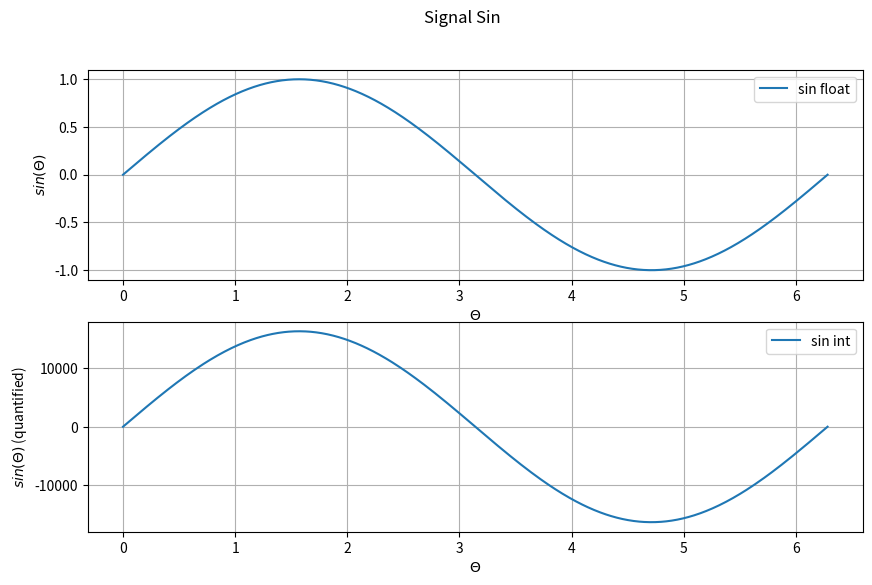
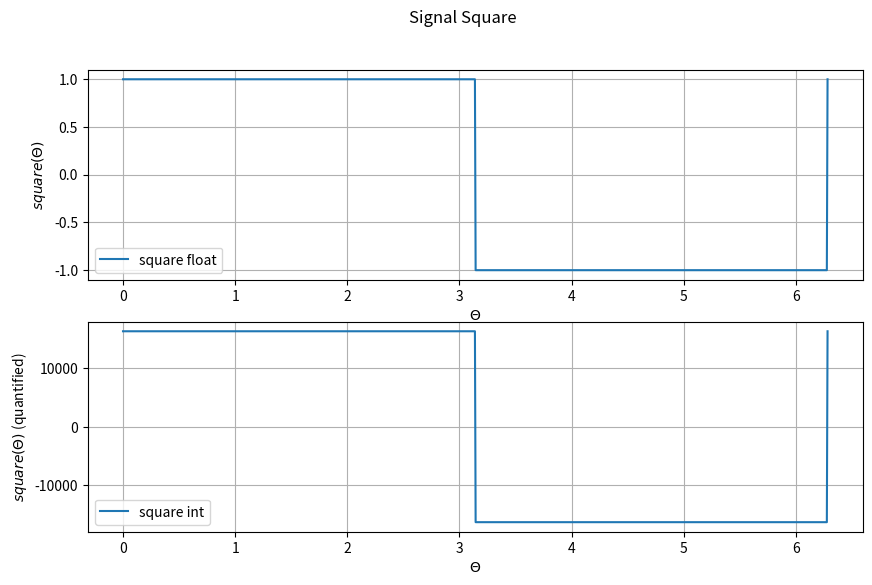
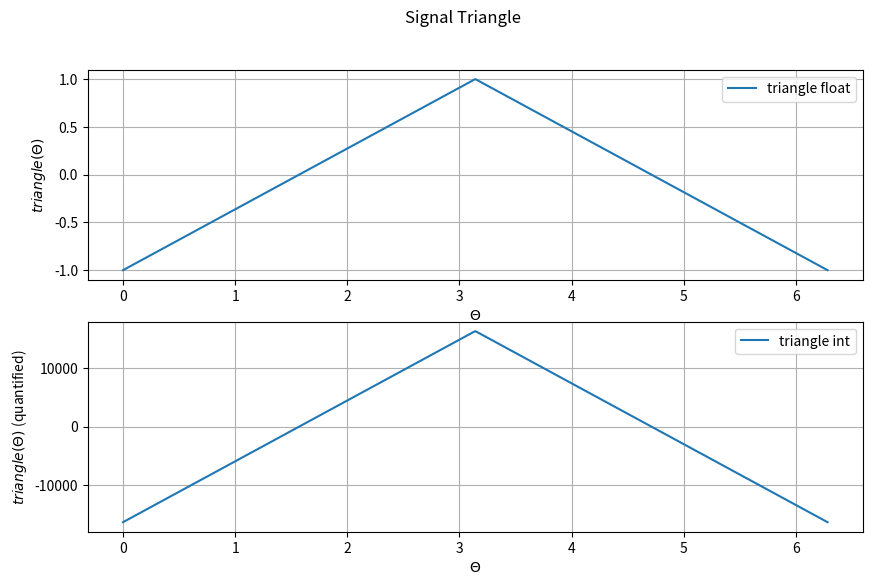
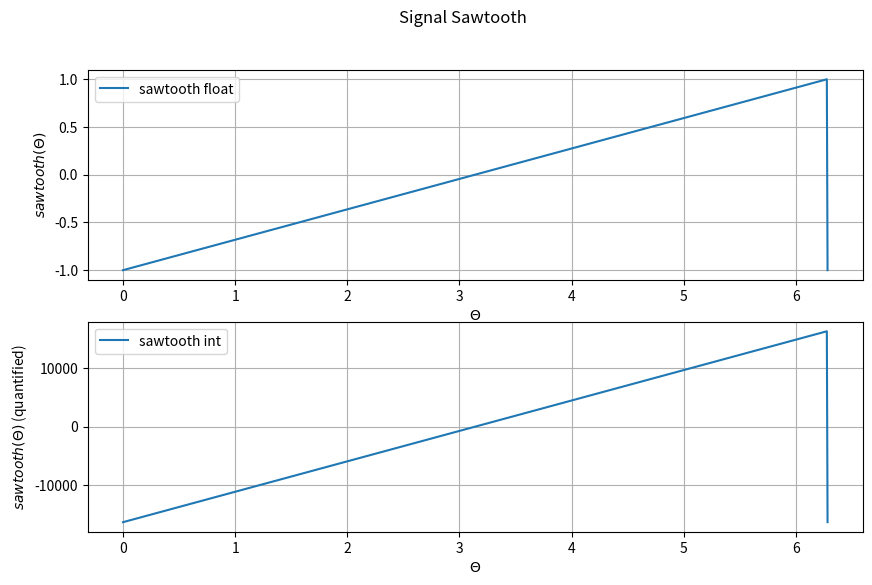

Write the Python code that produced these figures, in order.
#!/usr/bin/python
import numpy as np
import matplotlib.pyplot as plt
from scipy import signal

#=======================================================================
# FONCTIONS DE GENERATION ET D'ENREGISTREMENT
#=======================================================================

def generate_signal(signal_type, N, amplitude, filename):
    """
    Génère des points pour différents types de signaux (sinusoïde, carré, triangle, dent de scie),
    les met en forme et les enregistre dans un fichier.

    Args:
        signal_type (str): Type du signal ('sin', 'square', 'triangle', 'sawtooth').
        N (int): Nombre de points à générer.
        amplitude (int): Amplitude pour la quantification en entier.
        filename (str): Nom du fichier pour l'enregistrement des données.
    """
    theta = np.linspace(0., 2 * np.pi, N)

    if signal_type == 'sin':
        signal_f32 = np.sin(theta)
    elif signal_type == 'square':
        signal_f32 = signal.square(theta)
    elif signal_type == 'triangle':
        signal_f32 = signal.sawtooth(theta, 0.5)  # Rapport cyclique 0.5 pour le triangle
    elif signal_type == 'sawtooth':
        signal_f32 = signal.sawtooth(theta)
    else:
        raise ValueError(f"Signal type '{signal_type}' not supported")

    signal_int = np.round(amplitude * signal_f32)  # Quantification en entier

    # Sauvegarde des données dans un fichier
    with open(filename, "a") as fd:
        fd.write(f"float32_t {signal_type}_f32[{N}]=\n{{\n")
        for val in signal_f32:
            fd.write(f"{val},\n")
        fd.write("};\n\n")

        fd.write(f"int16_t {signal_type}_int[{N}]=\n{{\n")
        for val in signal_int:
            fd.write(f"{int(val)},\n")
        fd.write("};\n\n")

    return theta, signal_f32, signal_int

def plot_signals(theta, signal_f32, signal_int, signal_type):
    """
    Affiche les signaux en virgule flottante et en entier.

    Args:
        theta (array): Tableau des angles (ou des temps).
        signal_f32 (array): Signal en virgule flottante.
        signal_int (array): Signal en entier (quantifié).
        signal_type (str): Type du signal (utilisé pour l'affichage).
    """
    plt.figure(figsize=(10, 6))
    
    plt.subplot(211)
    plt.grid()
    plt.plot(theta, signal_f32, label=f"{signal_type} float")
    plt.ylabel(f"${signal_type}(\Theta)$")
    plt.xlabel("$\Theta$")
    plt.legend()
    
    plt.subplot(212)
    plt.grid()
    plt.plot(theta, signal_int, label=f"{signal_type} int")
    plt.ylabel(f"${signal_type}(\Theta)$ (quantified)")
    plt.xlabel("$\Theta$")
    plt.legend()

    plt.suptitle(f"Signal {signal_type.capitalize()}")
    plt.show()

#=======================================================================
# MAIN PROGRAMME
#=======================================================================

N = 1000  # Nombre de points
amplitude = 2**14  # Amplitude pour la quantification en entier
filename = "signals.txt"

# Nettoyer le fichier avant d'écrire les nouveaux signaux
with open(filename, "w") as fd:
    fd.truncate(0)

# Génération et affichage de la sinusoïde
theta, sinus_f32, sinus_int = generate_signal('sin', N, amplitude, filename)
plot_signals(theta, sinus_f32, sinus_int, 'sin')

# Génération et affichage du signal carré
theta, square_f32, square_int = generate_signal('square', N, amplitude, filename)
plot_signals(theta, square_f32, square_int, 'square')

# Génération et affichage du signal triangle
theta, triangle_f32, triangle_int = generate_signal('triangle', N, amplitude, filename)
plot_signals(theta, triangle_f32, triangle_int, 'triangle')

# Génération et affichage du signal dent de scie
theta, sawtooth_f32, sawtooth_int = generate_signal('sawtooth', N, amplitude, filename)
plot_signals(theta, sawtooth_f32, sawtooth_int, 'sawtooth')
